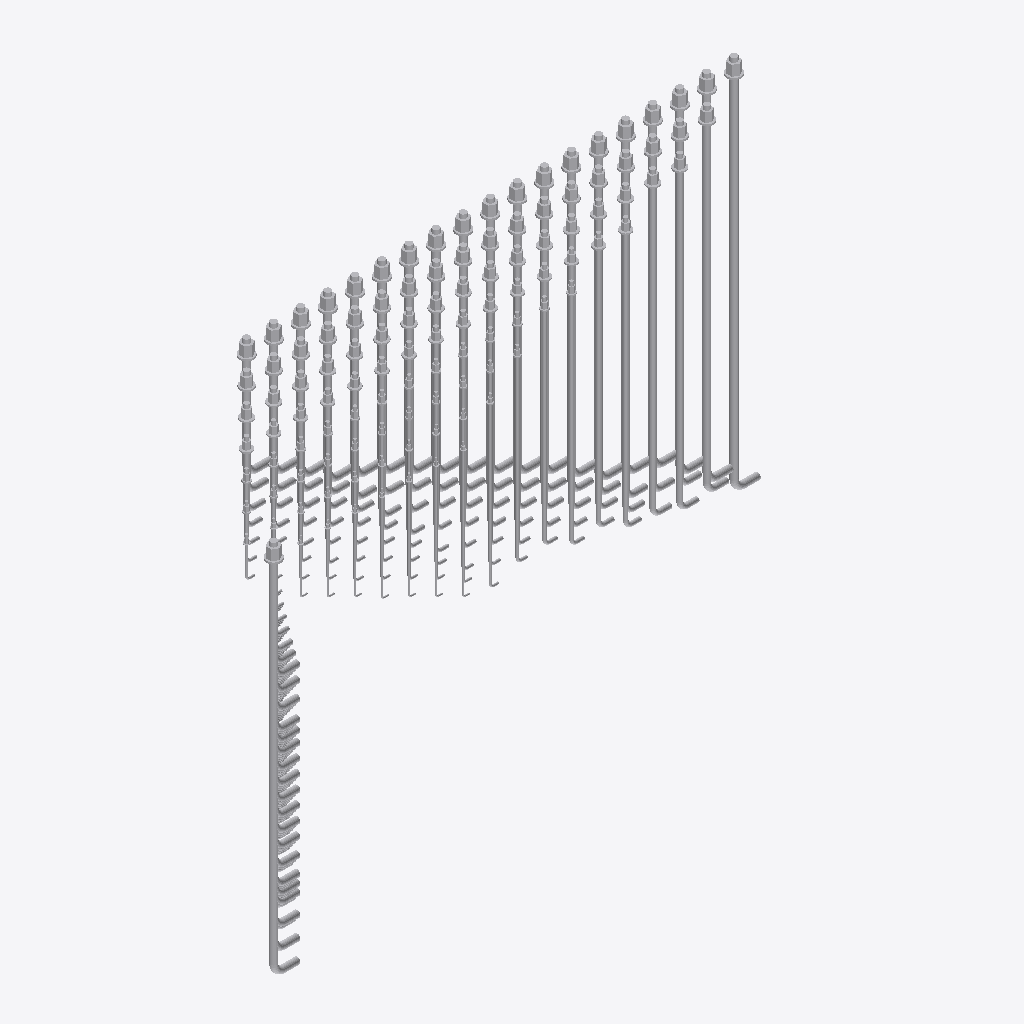
Isometric view of an IFC building model (IFC-SPF (STEP), schema IFC4, length unit millimetre), seen from the south-west, elements coloured by IFC class (only those large enough to see are counted): 379 other elements (light grey).
Extent 5.0 m × 1.5 m × 2.8 m (x, y, z). Storeys (1): My Storey at 0.00 m. Elements (888): 888 IfcMechanicalFastener.

HEADER;
FILE_DESCRIPTION(('ViewDefinition[DesignTransferView]'),'2;1');
FILE_NAME('TEMPLATE.ifc','2023-10-17T19:59:07+05:00',(),(),'IfcOpenShell v0.7.0-9cc1f5f0e','BlenderBIM 0.0.230902-46cfe70','Nobody');
FILE_SCHEMA(('IFC4'));
ENDSEC;
DATA;
#1=IFCPROJECT('3w$2WhM5L9kB2LXTBMFKNd',#91,'Template Project',$,$,$,$,(#14,#26),#9);
#30=IFCSITE('31M$FQZyj0QB5cpJdtrlUQ',$,'My Site',$,$,#53,$,$,$,$,$,$,$,$);
#36=IFCBUILDING('2s_PKKrUX3Lweg$r3ZxUDT',$,'My Building',$,$,#59,$,$,$,$,$,$);
#42=IFCBUILDINGSTOREY('1J6PLAe01EOOfXBMMTaecv',$,'My Storey',$,$,#65,$,$,$,$);
#22255=IFCMECHANICALFASTENER('1WPgR8B8bF98UxIjqmDmPn',#22254,'Шпилька 1.М48×2800 ГОСТ 24379.1-2012',$,'STUD',#22275,#22263,$,48.0,2800.0,.USERDEFINED.);
#20526=IFCMECHANICALFASTENER('2uiJGApJz9ARJHyB8BafSg',#20525,'Шпилька 1.М42×2500 ГОСТ 24379.1-2012',$,'STUD',#20546,#20534,$,42.0,2500.0,.USERDEFINED.);
#18888=IFCMECHANICALFASTENER('3zbj26i7z9jgZNtc6RjYI3',#18887,'Шпилька 1.М36×2300 ГОСТ 24379.1-2012',$,'STUD',#18908,#18896,$,36.0,2300.0,.USERDEFINED.);
#18797=IFCMECHANICALFASTENER('016ruDLY5EZRPuLmTOzhHh',#18796,'Шпилька 1.М36×2240 ГОСТ 24379.1-2012',$,'STUD',#18817,#18805,$,36.0,2240.0,.USERDEFINED.);
#17341=IFCMECHANICALFASTENER('3EYkH6aP9279tltTN3NWd8',#17340,'Шпилька 1.М30×2000 ГОСТ 24379.1-2012',$,'STUD',#17361,#17349,$,30.0,2000.0,.USERDEFINED.);
#17250=IFCMECHANICALFASTENER('0TaMQjc6D1vgPsWzYDE4aB',#17249,'Шпилька 1.М30×1900 ГОСТ 24379.1-2012',$,'STUD',#17270,#17258,$,30.0,1900.0,.USERDEFINED.);
#15976=IFCMECHANICALFASTENER('0sk9XZIbvCjfHuNn$lznVU',#15975,'Шпилька 1.М24×1700 ГОСТ 24379.1-2012',$,'STUD',#15996,#15984,$,24.0,1700.0,.USERDEFINED.);
#15885=IFCMECHANICALFASTENER('0c0ZQDkbD0$xl39iI$BNit',#15884,'Шпилька 1.М24×1600 ГОСТ 24379.1-2012',$,'STUD',#15905,#15893,$,24.0,1600.0,.USERDEFINED.);
#14793=IFCMECHANICALFASTENER('0M3MFaKwD0$Qvj3PsZv1JL',#14792,'Шпилька 1.М20×1400 ГОСТ 24379.1-2012',$,'STUD',#14813,#14801,$,20.0,1400.0,.USERDEFINED.);
#18706=IFCMECHANICALFASTENER('0$mriRlcDECwFLvYeSeUDP',#18705,'Шпилька 1.М36×2120 ГОСТ 24379.1-2012',$,'STUD',#18726,#18714,$,36.0,2120.0,.USERDEFINED.);
#18615=IFCMECHANICALFASTENER('2dj6qzNur2Ve6rcjQ4WVPD',#18614,'Шпилька 1.М36×2000 ГОСТ 24379.1-2012',$,'STUD',#18635,#18623,$,36.0,2000.0,.USERDEFINED.);
#11935=IFCMECHANICALFASTENER('3nOZJS5rv1LRF0_CV2C1GD',#11934,'Шпилька 1.М48×2800 ГОСТ 24379.1-2012',$,'STUD',#11957,#11945,$,48.0,2800.0,.USERDEFINED.);
#18524=IFCMECHANICALFASTENER('15nN6vVJb2LOGX6340cG0Y',#18523,'Шпилька 1.М36×1900 ГОСТ 24379.1-2012',$,'STUD',#18544,#18532,$,36.0,1900.0,.USERDEFINED.);
#22164=IFCMECHANICALFASTENER('0U7iesSlr4k8XiMPs13oHi',#22163,'Шпилька 1.М48×2650 ГОСТ 24379.1-2012',$,'STUD',#22184,#22172,$,48.0,2650.0,.USERDEFINED.);
#18433=IFCMECHANICALFASTENER('3P4P9HmYvDu8PHrGoXYNUj',#18432,'Шпилька 1.М36×1800 ГОСТ 24379.1-2012',$,'STUD',#18453,#18441,$,36.0,1800.0,.USERDEFINED.);
#10023=IFCMECHANICALFASTENER('2kYFtQ3NzF3gmRa678mER6',#10022,'Шпилька 1.М48×900 ГОСТ 24379.1-2012',$,'STUD',#10045,#10033,$,48.0,900.0,.USERDEFINED.);
#21254=IFCMECHANICALFASTENER('0oGZFHd79BKv7if8_xz7uC',#21253,'Шпилька 1.М48×1600 ГОСТ 24379.1-2012',$,'STUD',#21274,#21262,$,48.0,1600.0,.USERDEFINED.);
#22073=IFCMECHANICALFASTENER('1smcX6SKTAV9dEdhOl8Ozr',#22072,'Шпилька 1.М48×2500 ГОСТ 24379.1-2012',$,'STUD',#22093,#22081,$,48.0,2500.0,.USERDEFINED.);
#21982=IFCMECHANICALFASTENER('2tHZq5TxTBMvI3$_3Rz4_k',#21981,'Шпилька 1.М48×2360 ГОСТ 24379.1-2012',$,'STUD',#22002,#21990,$,48.0,2360.0,.USERDEFINED.);
#20435=IFCMECHANICALFASTENER('3FkarNW1n8CxwqvnOzPYF1',#20434,'Шпилька 1.М42×2360 ГОСТ 24379.1-2012',$,'STUD',#20455,#20443,$,42.0,2360.0,.USERDEFINED.);
#21163=IFCMECHANICALFASTENER('31mXCY7JfC682kabI5m8Rc',#21162,'Шпилька 1.М48×1500 ГОСТ 24379.1-2012',$,'STUD',#21183,#21171,$,48.0,1500.0,.USERDEFINED.);
#20344=IFCMECHANICALFASTENER('2HgdcoFmrASe3lPScax1Yk',#20343,'Шпилька 1.М42×2300 ГОСТ 24379.1-2012',$,'STUD',#20364,#20352,$,42.0,2300.0,.USERDEFINED.);
#21891=IFCMECHANICALFASTENER('1ay4D2UqHD6xQZ0b5jXiYc',#21890,'Шпилька 1.М48×2300 ГОСТ 24379.1-2012',$,'STUD',#21911,#21899,$,48.0,2300.0,.USERDEFINED.);
#13792=IFCMECHANICALFASTENER('2MXmHAwqj1cR8BIlNjpUiP',#13791,'Шпилька 1.М16×1250 ГОСТ 24379.1-2012',$,'STUD',#13812,#13800,$,16.0,1250.0,.USERDEFINED.);
#21072=IFCMECHANICALFASTENER('1mhX6p_aDEK8xRsd0vm$qC',#21071,'Шпилька 1.М48×1400 ГОСТ 24379.1-2012',$,'STUD',#21092,#21080,$,48.0,1400.0,.USERDEFINED.);
#21800=IFCMECHANICALFASTENER('1gHPOCdVH6VhN_g6xg4_9Y',#21799,'Шпилька 1.М48×2240 ГОСТ 24379.1-2012',$,'STUD',#21820,#21808,$,48.0,2240.0,.USERDEFINED.);
#20253=IFCMECHANICALFASTENER('0XUDbmXSb64wZTp22hPc8W',#20252,'Шпилька 1.М42×2240 ГОСТ 24379.1-2012',$,'STUD',#20273,#20261,$,42.0,2240.0,.USERDEFINED.);
#21709=IFCMECHANICALFASTENER('1gjr7UrRn8kOlxyl94K8Ku',#21708,'Шпилька 1.М48×2120 ГОСТ 24379.1-2012',$,'STUD',#21729,#21717,$,48.0,2120.0,.USERDEFINED.);
#19525=IFCMECHANICALFASTENER('1IWmuH7$H4aeYKyMMhtJoW',#19524,'Шпилька 1.М42×1400 ГОСТ 24379.1-2012',$,'STUD',#19545,#19533,$,42.0,1400.0,.USERDEFINED.);
#20162=IFCMECHANICALFASTENER('3MNVTRw713$vVEdaLr_jD8',#20161,'Шпилька 1.М42×2120 ГОСТ 24379.1-2012',$,'STUD',#20182,#20170,$,42.0,2120.0,.USERDEFINED.);
#21618=IFCMECHANICALFASTENER('3T_L1uyD5EJOj64PvArRbS',#21617,'Шпилька 1.М48×2000 ГОСТ 24379.1-2012',$,'STUD',#21638,#21626,$,48.0,2000.0,.USERDEFINED.);
#21527=IFCMECHANICALFASTENER('0HZUtHrE5BTuJt3EN7iQcR',#21526,'Шпилька 1.М48×1900 ГОСТ 24379.1-2012',$,'STUD',#21547,#21535,$,48.0,1900.0,.USERDEFINED.);
#20071=IFCMECHANICALFASTENER('2CdjGo$m58ofFrg8cfef1F',#20070,'Шпилька 1.М42×2000 ГОСТ 24379.1-2012',$,'STUD',#20091,#20079,$,42.0,2000.0,.USERDEFINED.);
#21436=IFCMECHANICALFASTENER('3xlgNI_On4OOhD0wKBqAJy',#21435,'Шпилька 1.М48×1800 ГОСТ 24379.1-2012',$,'STUD',#21456,#21444,$,48.0,1800.0,.USERDEFINED.);
#19980=IFCMECHANICALFASTENER('3FMsQzB195MeWz7gRBEscQ',#19979,'Шпилька 1.М42×1900 ГОСТ 24379.1-2012',$,'STUD',#20000,#19988,$,42.0,1900.0,.USERDEFINED.);
#16795=IFCMECHANICALFASTENER('2RhOrkU2910AoQh1RQWyKz',#16794,'Шпилька 1.М30×1400 ГОСТ 24379.1-2012',$,'STUD',#16815,#16803,$,30.0,1400.0,.USERDEFINED.);
#21345=IFCMECHANICALFASTENER('0xfkYX9qXFbhw1xFSYS7kM',#21344,'Шпилька 1.М48×1700 ГОСТ 24379.1-2012',$,'STUD',#21365,#21353,$,48.0,1700.0,.USERDEFINED.);
#19889=IFCMECHANICALFASTENER('1$8wsJFJ1BGRwrKQmCiYUN',#19888,'Шпилька 1.М42×1800 ГОСТ 24379.1-2012',$,'STUD',#19909,#19897,$,42.0,1800.0,.USERDEFINED.);
#16704=IFCMECHANICALFASTENER('10s1ZLLmTAXRD6ZGDrZwX0',#16703,'Шпилька 1.М30×1320 ГОСТ 24379.1-2012',$,'STUD',#16724,#16712,$,30.0,1320.0,.USERDEFINED.);
#19798=IFCMECHANICALFASTENER('2b55NELvnDcgPeqaHRgXww',#19797,'Шпилька 1.М42×1700 ГОСТ 24379.1-2012',$,'STUD',#19818,#19806,$,42.0,1700.0,.USERDEFINED.);
#16613=IFCMECHANICALFASTENER('22lcZv8dH57OBwJKXM4FXT',#16612,'Шпилька 1.М30×1250 ГОСТ 24379.1-2012',$,'STUD',#16633,#16621,$,30.0,1250.0,.USERDEFINED.);
#19707=IFCMECHANICALFASTENER('3XD_CqiqD37RJcP$NuXPXz',#19706,'Шпилька 1.М42×1600 ГОСТ 24379.1-2012',$,'STUD',#19727,#19715,$,42.0,1600.0,.USERDEFINED.);
#11829=IFCMECHANICALFASTENER('0p0anEDNT4s8lXcb8aGwhk',#11828,'Шпилька 1.М48×2650 ГОСТ 24379.1-2012',$,'STUD',#11851,#11839,$,48.0,2650.0,.USERDEFINED.);
#18342=IFCMECHANICALFASTENER('1vrhJo0Bn5IAKkHCOZdOkC',#18341,'Шпилька 1.М36×1700 ГОСТ 24379.1-2012',$,'STUD',#18362,#18350,$,36.0,1700.0,.USERDEFINED.);
#11087=IFCMECHANICALFASTENER('3Ajto18m90IQxo$1FqH5x$',#11086,'Шпилька 1.М48×1900 ГОСТ 24379.1-2012',$,'STUD',#11109,#11097,$,48.0,1900.0,.USERDEFINED.);
#20981=IFCMECHANICALFASTENER('0xEE0j2PrDCR0r0o$2d7Ol',#20980,'Шпилька 1.М48×1320 ГОСТ 24379.1-2012',$,'STUD',#21001,#20989,$,48.0,1320.0,.USERDEFINED.);
#19616=IFCMECHANICALFASTENER('1r6UWVeRr4M9lw1lER3rMU',#19615,'Шпилька 1.М42×1500 ГОСТ 24379.1-2012',$,'STUD',#19636,#19624,$,42.0,1500.0,.USERDEFINED.);
#18251=IFCMECHANICALFASTENER('10sTRbE5DE4eG39dOWAG_M',#18250,'Шпилька 1.М36×1600 ГОСТ 24379.1-2012',$,'STUD',#18271,#18259,$,36.0,1600.0,.USERDEFINED.);
#10133=IFCMECHANICALFASTENER('115ifpl0D6_8F0Yzoycw8B',#10132,'Шпилька 1.М48×1000 ГОСТ 24379.1-2012',$,'STUD',#10155,#10143,$,48.0,1000.0,.USERDEFINED.);
#20890=IFCMECHANICALFASTENER('35gHIwthT88w8xARstauhy',#20889,'Шпилька 1.М48×1250 ГОСТ 24379.1-2012',$,'STUD',#20910,#20898,$,48.0,1250.0,.USERDEFINED.);
#16522=IFCMECHANICALFASTENER('0b71jseNTAH9D3BmyNh09e',#16521,'Шпилька 1.М30×1120 ГОСТ 24379.1-2012',$,'STUD',#16542,#16530,$,30.0,1120.0,.USERDEFINED.);
#19434=IFCMECHANICALFASTENER('04HHFotTXCDg83b3QceNYs',#19433,'Шпилька 1.М42×1320 ГОСТ 24379.1-2012',$,'STUD',#19454,#19442,$,42.0,1320.0,.USERDEFINED.);
#18160=IFCMECHANICALFASTENER('2BqFbq8m5ENBv5ABquU9_W',#18159,'Шпилька 1.М36×1500 ГОСТ 24379.1-2012',$,'STUD',#18180,#18168,$,36.0,1500.0,.USERDEFINED.);
#11193=IFCMECHANICALFASTENER('2uRyydt0nD1fiGMWgMJUOB',#11192,'Шпилька 1.М48×2000 ГОСТ 24379.1-2012',$,'STUD',#11215,#11203,$,48.0,2000.0,.USERDEFINED.);
#10663=IFCMECHANICALFASTENER('0JM3K7PGv7UxVAJZpOSaxP',#10662,'Шпилька 1.М48×1500 ГОСТ 24379.1-2012',$,'STUD',#10685,#10673,$,48.0,1500.0,.USERDEFINED.);
#11723=IFCMECHANICALFASTENER('35oTr8KAX9tvmV9xqpomgG',#11722,'Шпилька 1.М48×2500 ГОСТ 24379.1-2012',$,'STUD',#11745,#11733,$,48.0,2500.0,.USERDEFINED.);
#19343=IFCMECHANICALFASTENER('271A5cWnL8ifedT$aW7_Yi',#19342,'Шпилька 1.М42×1250 ГОСТ 24379.1-2012',$,'STUD',#19363,#19351,$,42.0,1250.0,.USERDEFINED.);
#20799=IFCMECHANICALFASTENER('1uFfOwf0HDPPlavdre3ICv',#20798,'Шпилька 1.М48×1120 ГОСТ 24379.1-2012',$,'STUD',#20819,#20807,$,48.0,1120.0,.USERDEFINED.);
#18069=IFCMECHANICALFASTENER('0B$GlqQ$jE7v6QP1J7BUKB',#18068,'Шпилька 1.М36×1400 ГОСТ 24379.1-2012',$,'STUD',#18089,#18077,$,36.0,1400.0,.USERDEFINED.);
#16977=IFCMECHANICALFASTENER('32$F_tCrn2KPZ5Xe1QRXxR',#16976,'Шпилька 1.М30×1600 ГОСТ 24379.1-2012',$,'STUD',#16997,#16985,$,30.0,1600.0,.USERDEFINED.);
#19252=IFCMECHANICALFASTENER('24c$F07t93dP7c6GtFuPKA',#19251,'Шпилька 1.М42×1120 ГОСТ 24379.1-2012',$,'STUD',#19272,#19260,$,42.0,1120.0,.USERDEFINED.);
#20708=IFCMECHANICALFASTENER('3_YUi_7g52h8yHOUQXnfHz',#20707,'Шпилька 1.М48×1000 ГОСТ 24379.1-2012',$,'STUD',#20728,#20716,$,48.0,1000.0,.USERDEFINED.);
#11405=IFCMECHANICALFASTENER('1Pem7p3L570xz7SU$97Zqm',#11404,'Шпилька 1.М48×2240 ГОСТ 24379.1-2012',$,'STUD',#11427,#11415,$,48.0,2240.0,.USERDEFINED.);
#16431=IFCMECHANICALFASTENER('2JiUDgGWvEWwywhC1K3wXx',#16430,'Шпилька 1.М30×1000 ГОСТ 24379.1-2012',$,'STUD',#16451,#16439,$,30.0,1000.0,.USERDEFINED.);
#10345=IFCMECHANICALFASTENER('3sLo8Z8hr8qO4aBhjtFug7',#10344,'Шпилька 1.М48×1250 ГОСТ 24379.1-2012',$,'STUD',#10367,#10355,$,48.0,1250.0,.USERDEFINED.);
#20617=IFCMECHANICALFASTENER('1_nvIR6ZD9zOHvIWZBjtam',#20616,'Шпилька 1.М48×900 ГОСТ 24379.1-2012',$,'STUD',#20637,#20625,$,48.0,900.0,.USERDEFINED.);
#10239=IFCMECHANICALFASTENER('1Ng1ma3bP6Ogm3r3I90h_K',#10238,'Шпилька 1.М48×1120 ГОСТ 24379.1-2012',$,'STUD',#10261,#10249,$,48.0,1120.0,.USERDEFINED.);
#16886=IFCMECHANICALFASTENER('0vTSmWk011tfErnxmeiNjX',#16885,'Шпилька 1.М30×1500 ГОСТ 24379.1-2012',$,'STUD',#16906,#16894,$,30.0,1500.0,.USERDEFINED.);
#11511=IFCMECHANICALFASTENER('1ia0lcXkfB1gNPVSJXiIhT',#11510,'Шпилька 1.М48×2300 ГОСТ 24379.1-2012',$,'STUD',#11533,#11521,$,48.0,2300.0,.USERDEFINED.);
#17887=IFCMECHANICALFASTENER('3gxwhP5fbAUQY_a2tOYtij',#17886,'Шпилька 1.М36×1250 ГОСТ 24379.1-2012',$,'STUD',#17907,#17895,$,36.0,1250.0,.USERDEFINED.);
#19161=IFCMECHANICALFASTENER('0WHdJcsO949eIEhVoKZ0Ku',#19160,'Шпилька 1.М42×1000 ГОСТ 24379.1-2012',$,'STUD',#19181,#19169,$,42.0,1000.0,.USERDEFINED.);
#15794=IFCMECHANICALFASTENER('3gE59$LzXARgEFUxYThH0Q',#15793,'Шпилька 1.М24×1500 ГОСТ 24379.1-2012',$,'STUD',#15814,#15802,$,24.0,1500.0,.USERDEFINED.);
#19070=IFCMECHANICALFASTENER('32LFcXFQfBnv0qdocURxUn',#19069,'Шпилька 1.М42×900 ГОСТ 24379.1-2012',$,'STUD',#19090,#19078,$,42.0,900.0,.USERDEFINED.);
#17523=IFCMECHANICALFASTENER('3WHPyFBS54xBG8ujCdMMcJ',#17522,'Шпилька 1.М36×800 ГОСТ 24379.1-2012',$,'STUD',#17543,#17531,$,36.0,800.0,.USERDEFINED.);
#17796=IFCMECHANICALFASTENER('23njEiDgD32QWm0eJjqu5z',#17795,'Шпилька 1.М36×1120 ГОСТ 24379.1-2012',$,'STUD',#17816,#17804,$,36.0,1120.0,.USERDEFINED.);
#18979=IFCMECHANICALFASTENER('3RYz7hbr1CQuaWYWMpJQJM',#18978,'Шпилька 1.М42×800 ГОСТ 24379.1-2012',$,'STUD',#18999,#18987,$,42.0,800.0,.USERDEFINED.);
#10769=IFCMECHANICALFASTENER('2ff$zWhHXFT9UFql4YNxba',#10768,'Шпилька 1.М48×1600 ГОСТ 24379.1-2012',$,'STUD',#10791,#10779,$,48.0,1600.0,.USERDEFINED.);
#10981=IFCMECHANICALFASTENER('3CJT3ioZ187OBCjmgfR7f1',#10980,'Шпилька 1.М48×1800 ГОСТ 24379.1-2012',$,'STUD',#11003,#10991,$,48.0,1800.0,.USERDEFINED.);
#17432=IFCMECHANICALFASTENER('1maBLn$i51$OTx8lE2cot8',#17431,'Шпилька 1.М36×710 ГОСТ 24379.1-2012',$,'STUD',#17452,#17440,$,36.0,710.0,.USERDEFINED.);
#15703=IFCMECHANICALFASTENER('1FiK$$BRX8H89GIOL4BBmx',#15702,'Шпилька 1.М24×1400 ГОСТ 24379.1-2012',$,'STUD',#15723,#15711,$,24.0,1400.0,.USERDEFINED.);
#17705=IFCMECHANICALFASTENER('0zVCKN0eD5Oh4t0YOuaBGa',#17704,'Шпилька 1.М36×1000 ГОСТ 24379.1-2012',$,'STUD',#17725,#17713,$,36.0,1000.0,.USERDEFINED.);
#13519=IFCMECHANICALFASTENER('2l92kP4pDFbujHdIMObbz8',#13518,'Шпилька 1.М16×900 ГОСТ 24379.1-2012',$,'STUD',#13539,#13527,$,16.0,900.0,.USERDEFINED.);
#17614=IFCMECHANICALFASTENER('3ANS32IEjBoReTIYqw4C8i',#17613,'Шпилька 1.М36×900 ГОСТ 24379.1-2012',$,'STUD',#17634,#17622,$,36.0,900.0,.USERDEFINED.);
#12882=IFCMECHANICALFASTENER('3vVxkUdd936xNekVWMZJaI',#12881,'Шпилька 1.М12×1000 ГОСТ 24379.1-2012',$,'STUD',#12902,#12890,$,12.0,1000.0,.USERDEFINED.);
#14702=IFCMECHANICALFASTENER('1vM96kk8jD1eFeBN1lHXxb',#14701,'Шпилька 1.М20×1320 ГОСТ 24379.1-2012',$,'STUD',#14722,#14710,$,20.0,1320.0,.USERDEFINED.);
#16340=IFCMECHANICALFASTENER('3ULqptv4P4jgaSgDhOWaGt',#16339,'Шпилька 1.М30×900 ГОСТ 24379.1-2012',$,'STUD',#16360,#16348,$,30.0,900.0,.USERDEFINED.);
#12791=IFCMECHANICALFASTENER('3XIiKPPrv8_RaIQOeRtovu',#12790,'Шпилька 1.М12×900 ГОСТ 24379.1-2012',$,'STUD',#12811,#12799,$,12.0,900.0,.USERDEFINED.);
#10557=IFCMECHANICALFASTENER('0L5VQiNebD8gKHsAtkZVGg',#10556,'Шпилька 1.М48×1400 ГОСТ 24379.1-2012',$,'STUD',#10579,#10567,$,48.0,1400.0,.USERDEFINED.);
#11299=IFCMECHANICALFASTENER('2uLApOabP6YBZ1ZSgPUEw1',#11298,'Шпилька 1.М48×2120 ГОСТ 24379.1-2012',$,'STUD',#11321,#11309,$,48.0,2120.0,.USERDEFINED.);
#11617=IFCMECHANICALFASTENER('0uQIwGaOzD3QSK1hfdpQXh',#11616,'Шпилька 1.М48×2360 ГОСТ 24379.1-2012',$,'STUD',#11639,#11627,$,48.0,2360.0,.USERDEFINED.);
#14611=IFCMECHANICALFASTENER('3fiVbNsIv7PRBhgJzbb1cz',#14610,'Шпилька 1.М20×1250 ГОСТ 24379.1-2012',$,'STUD',#14631,#14619,$,20.0,1250.0,.USERDEFINED.);
#10451=IFCMECHANICALFASTENER('3HqZlI4AH16vKy8IVFAGjm',#10450,'Шпилька 1.М48×1320 ГОСТ 24379.1-2012',$,'STUD',#10473,#10461,$,48.0,1320.0,.USERDEFINED.);
#16249=IFCMECHANICALFASTENER('20Aa0GsDHBWuqeGQhVVFEm',#16248,'Шпилька 1.М30×800 ГОСТ 24379.1-2012',$,'STUD',#16269,#16257,$,30.0,800.0,.USERDEFINED.);
#10875=IFCMECHANICALFASTENER('04abu4WLH4XhZM$saJxLs3',#10874,'Шпилька 1.М48×1700 ГОСТ 24379.1-2012',$,'STUD',#10897,#10885,$,48.0,1700.0,.USERDEFINED.);
#14520=IFCMECHANICALFASTENER('09$z2txBn3Yfa7j4I3V4dj',#14519,'Шпилька 1.М20×1120 ГОСТ 24379.1-2012',$,'STUD',#14540,#14528,$,20.0,1120.0,.USERDEFINED.);
#12700=IFCMECHANICALFASTENER('11BHiFiXrEufCyvN3RzDlP',#12699,'Шпилька 1.М12×800 ГОСТ 24379.1-2012',$,'STUD',#12720,#12708,$,12.0,800.0,.USERDEFINED.);
#17978=IFCMECHANICALFASTENER('1YKtC0f4v0_uZajnEOVPrL',#17977,'Шпилька 1.М36×1320 ГОСТ 24379.1-2012',$,'STUD',#17998,#17986,$,36.0,1320.0,.USERDEFINED.);
#13701=IFCMECHANICALFASTENER('2$Wih0wxD6OxC6_RKGV55a',#13700,'Шпилька 1.М16×1120 ГОСТ 24379.1-2012',$,'STUD',#13721,#13709,$,16.0,1120.0,.USERDEFINED.);
#15157=IFCMECHANICALFASTENER('3GdN8jfdTC49dZFchjS$h1',#15156,'Шпилька 1.М24×800 ГОСТ 24379.1-2012',$,'STUD',#15177,#15165,$,24.0,800.0,.USERDEFINED.);
#14338=IFCMECHANICALFASTENER('3aXTA0C1XDXO3h4B2QNiVL',#14337,'Шпилька 1.М20×900 ГОСТ 24379.1-2012',$,'STUD',#14358,#14346,$,20.0,900.0,.USERDEFINED.);
#12609=IFCMECHANICALFASTENER('1XE9BlAIX0E9jUOVQX0L8Z',#12608,'Шпилька 1.М12×710 ГОСТ 24379.1-2012',$,'STUD',#12629,#12617,$,12.0,710.0,.USERDEFINED.);
#15066=IFCMECHANICALFASTENER('0zkF_rYub8rvF5IsotD$26',#15065,'Шпилька 1.М24×710 ГОСТ 24379.1-2012',$,'STUD',#15086,#15074,$,24.0,710.0,.USERDEFINED.);
#13610=IFCMECHANICALFASTENER('28oobkJsvAbgF14IzPwQQV',#13609,'Шпилька 1.М16×1000 ГОСТ 24379.1-2012',$,'STUD',#13630,#13618,$,16.0,1000.0,.USERDEFINED.);
#14884=IFCMECHANICALFASTENER('0sWessA311zgE8a0YbGR3W',#14883,'Шпилька 1.М24×500 ГОСТ 24379.1-2012',$,'STUD',#14904,#14892,$,24.0,500.0,.USERDEFINED.);
#14247=IFCMECHANICALFASTENER('27YLaMAGX5muBb9ajY01Fk',#14246,'Шпилька 1.М20×800 ГОСТ 24379.1-2012',$,'STUD',#14267,#14255,$,20.0,800.0,.USERDEFINED.);
#14156=IFCMECHANICALFASTENER('1M4fd$CX15FQgAf7oeHFUm',#14155,'Шпилька 1.М20×710 ГОСТ 24379.1-2012',$,'STUD',#14176,#14164,$,20.0,710.0,.USERDEFINED.);
#14975=IFCMECHANICALFASTENER('1RRq9mAO55deQUWY64_0Ck',#14974,'Шпилька 1.М24×600 ГОСТ 24379.1-2012',$,'STUD',#14995,#14983,$,24.0,600.0,.USERDEFINED.);
#17159=IFCMECHANICALFASTENER('3rvLiFbwnCXeBK3OWVZqdU',#17158,'Шпилька 1.М30×1800 ГОСТ 24379.1-2012',$,'STUD',#17179,#17167,$,30.0,1800.0,.USERDEFINED.);
#12518=IFCMECHANICALFASTENER('11BONmRzPB6BY7R5_4Kg_h',#12517,'Шпилька 1.М12×600 ГОСТ 24379.1-2012',$,'STUD',#12538,#12526,$,12.0,600.0,.USERDEFINED.);
#13428=IFCMECHANICALFASTENER('3UyfM_xwLFVvbvDeWEyMOh',#13427,'Шпилька 1.М16×800 ГОСТ 24379.1-2012',$,'STUD',#13448,#13436,$,16.0,800.0,.USERDEFINED.);
#16067=IFCMECHANICALFASTENER('3WfORu4jr1PB7jJj3YLqgF',#16066,'Шпилька 1.М30×600 ГОСТ 24379.1-2012',$,'STUD',#16087,#16075,$,30.0,600.0,.USERDEFINED.);
#17068=IFCMECHANICALFASTENER('2GAye0z$v4v8$8tq03D9gx',#17067,'Шпилька 1.М30×1700 ГОСТ 24379.1-2012',$,'STUD',#17088,#17076,$,30.0,1700.0,.USERDEFINED.);
#16158=IFCMECHANICALFASTENER('2yApuGjbn3zR8Agg30pNoN',#16157,'Шпилька 1.М30×710 ГОСТ 24379.1-2012',$,'STUD',#16178,#16166,$,30.0,710.0,.USERDEFINED.);
#14065=IFCMECHANICALFASTENER('0fgUarK_TBDgCUUamxb4Kw',#14064,'Шпилька 1.М20×600 ГОСТ 24379.1-2012',$,'STUD',#14085,#14073,$,20.0,600.0,.USERDEFINED.);
#13337=IFCMECHANICALFASTENER('32221ujOD0veXZbHkPVR2O',#13336,'Шпилька 1.М16×710 ГОСТ 24379.1-2012',$,'STUD',#13357,#13345,$,16.0,710.0,.USERDEFINED.);
#12427=IFCMECHANICALFASTENER('1jNqeDw2nD3gIsuVe$CkkU',#12426,'Шпилька 1.М12×500 ГОСТ 24379.1-2012',$,'STUD',#12447,#12435,$,12.0,500.0,.USERDEFINED.);
#13246=IFCMECHANICALFASTENER('0SdoATOtb9YPKQkfar_PT6',#13245,'Шпилька 1.М16×600 ГОСТ 24379.1-2012',$,'STUD',#13266,#13254,$,16.0,600.0,.USERDEFINED.);
#15612=IFCMECHANICALFASTENER('08F6aY3JH2we3QRDfJZ7br',#15611,'Шпилька 1.М24×1320 ГОСТ 24379.1-2012',$,'STUD',#15632,#15620,$,24.0,1320.0,.USERDEFINED.);
ENDSEC;
